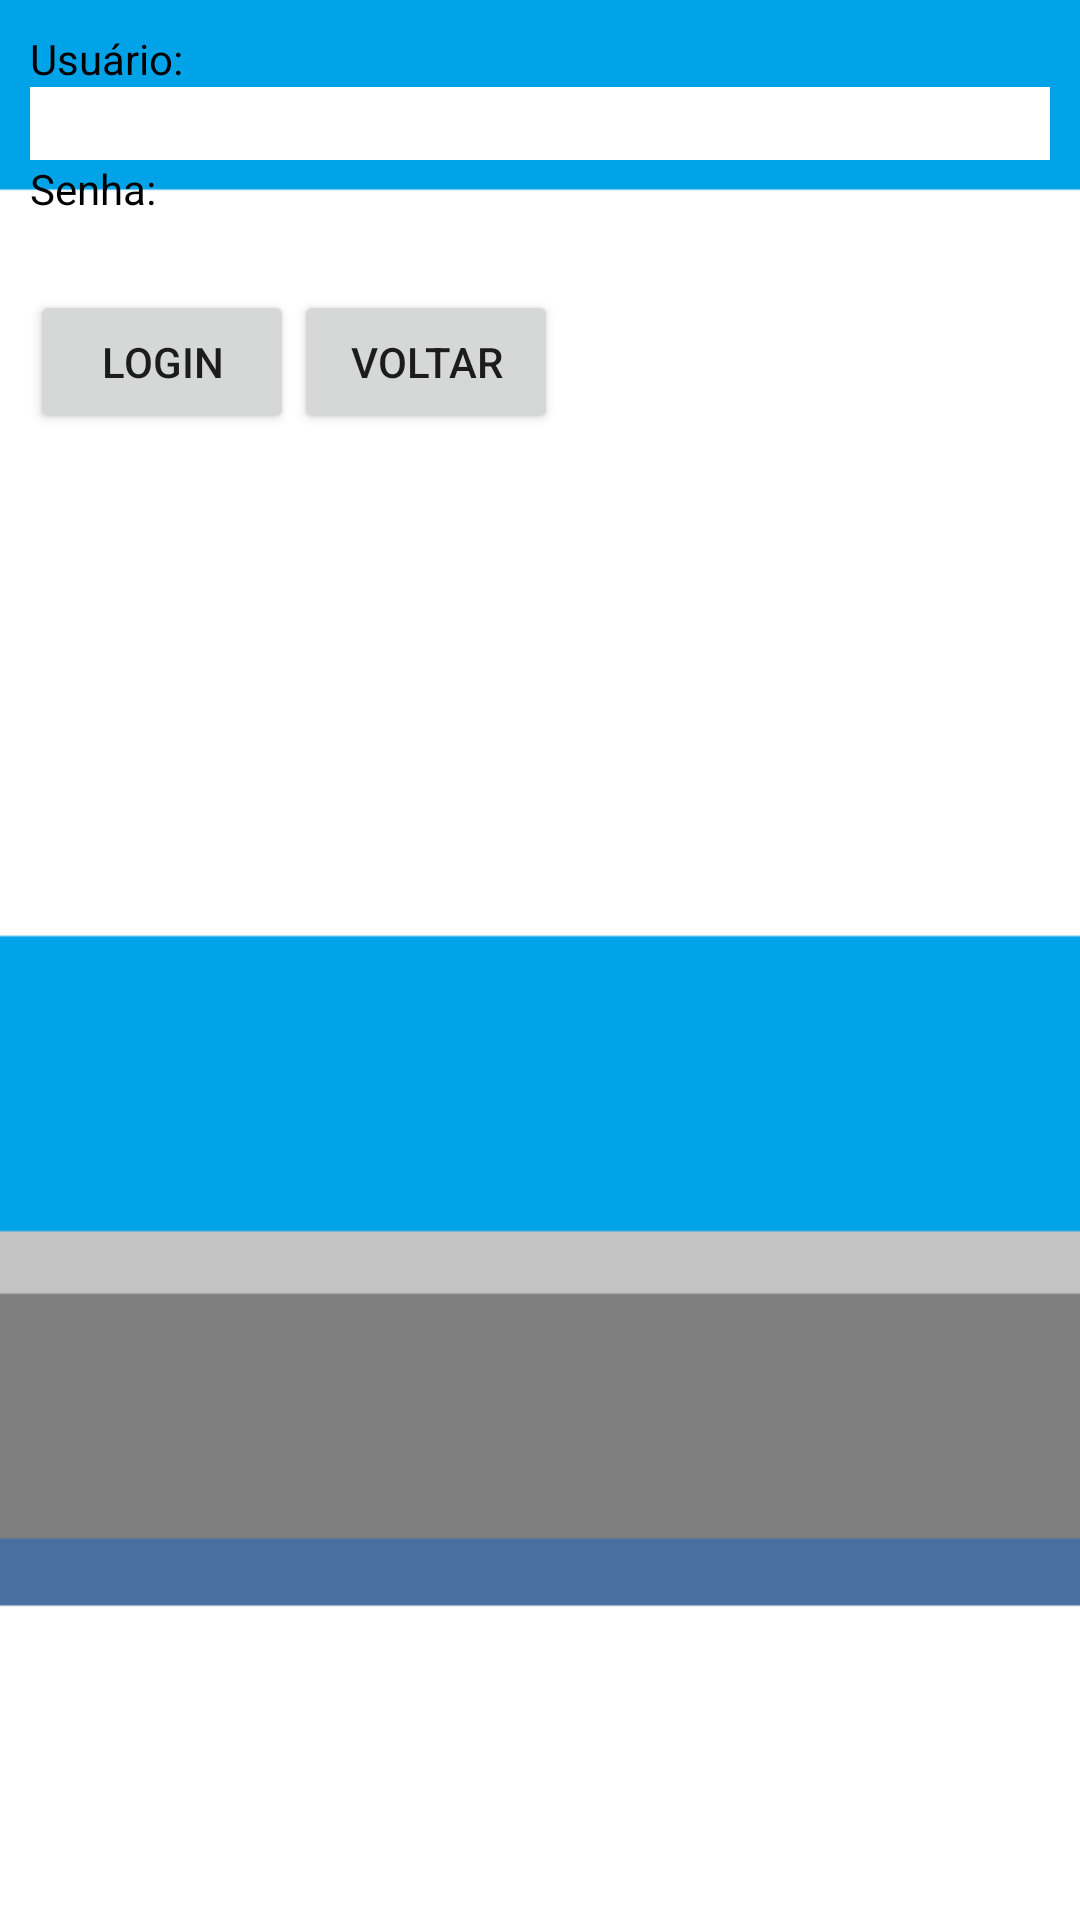

This screen was rendered from an Android layout file. Write that file and the resources it references.
<!-- AndroidManifest.xml: application theme AppTheme.NoActionBar -->
<!-- res/layout/activity_login.xml -->
<?xml version="1.0" encoding="utf-8"?>
<LinearLayout xmlns:android="http://schemas.android.com/apk/res/android"
    xmlns:tools="http://schemas.android.com/tools"
    android:layout_width="match_parent"
    android:layout_height="match_parent"
    android:paddingBottom="@dimen/activity_vertical_margin"
    android:paddingLeft="@dimen/activity_horizontal_margin"
    android:paddingRight="@dimen/activity_horizontal_margin"
    android:paddingTop="@dimen/activity_vertical_margin"
    tools:context=".Painel.LoginActivity"
    android:background="@drawable/background"
    android:orientation="vertical">


    <TextView
        android:layout_width="wrap_content"
        android:layout_height="wrap_content"
        android:text="Usuário:"
        android:id="@+id/txtUsuario"
        android:textColor="#000000" />

    <EditText
        android:layout_width="match_parent"
        android:layout_height="wrap_content"
        android:id="@+id/edtUsuario"
        android:background="#ffffff" />

    <TextView
        android:layout_width="wrap_content"
        android:layout_height="wrap_content"
        android:text="Senha:"
        android:id="@+id/txtSenha"
        android:textColor="#000000" />

    <EditText
        android:layout_width="match_parent"
        android:layout_height="wrap_content"
        android:inputType="textPassword"
        android:id="@+id/edtSenha"
        android:password="false"
        android:background="#ffffff" />
    <LinearLayout
        android:layout_width="wrap_content"
        android:layout_height="wrap_content"
        android:orientation="horizontal">
        <Button
            android:layout_width="wrap_content"
            android:layout_height="wrap_content"
            android:text="@string/btnLogin"
            android:id="@+id/btnLogin" />

        <Button
            android:layout_width="wrap_content"
            android:layout_height="wrap_content"
            android:text="@string/btnVoltarLogin"
            android:id="@+id/btnVoltarLogin" />

    </LinearLayout>


</LinearLayout>
<!-- resources referenced by this layout -->
<resources>
  <dimen name="activity_horizontal_margin">10dp</dimen>
  <dimen name="activity_vertical_margin">10dp</dimen>
  <!-- drawable background: png bitmap (drawable, 10254 bytes) -->
  <string name="btnLogin">LOGIN</string>
  <string name="btnVoltarLogin">VOLTAR</string>
  <style name="AppTheme.NoActionBar">
          <item name="windowActionBar">false</item>
          <item name="windowNoTitle">true</item>
          <item name="colorPrimary">#3750c5</item>
          <item name="colorPrimaryDark">#3750c5</item>
          <item name="colorAccent">#283c97</item>
      </style>
</resources>
